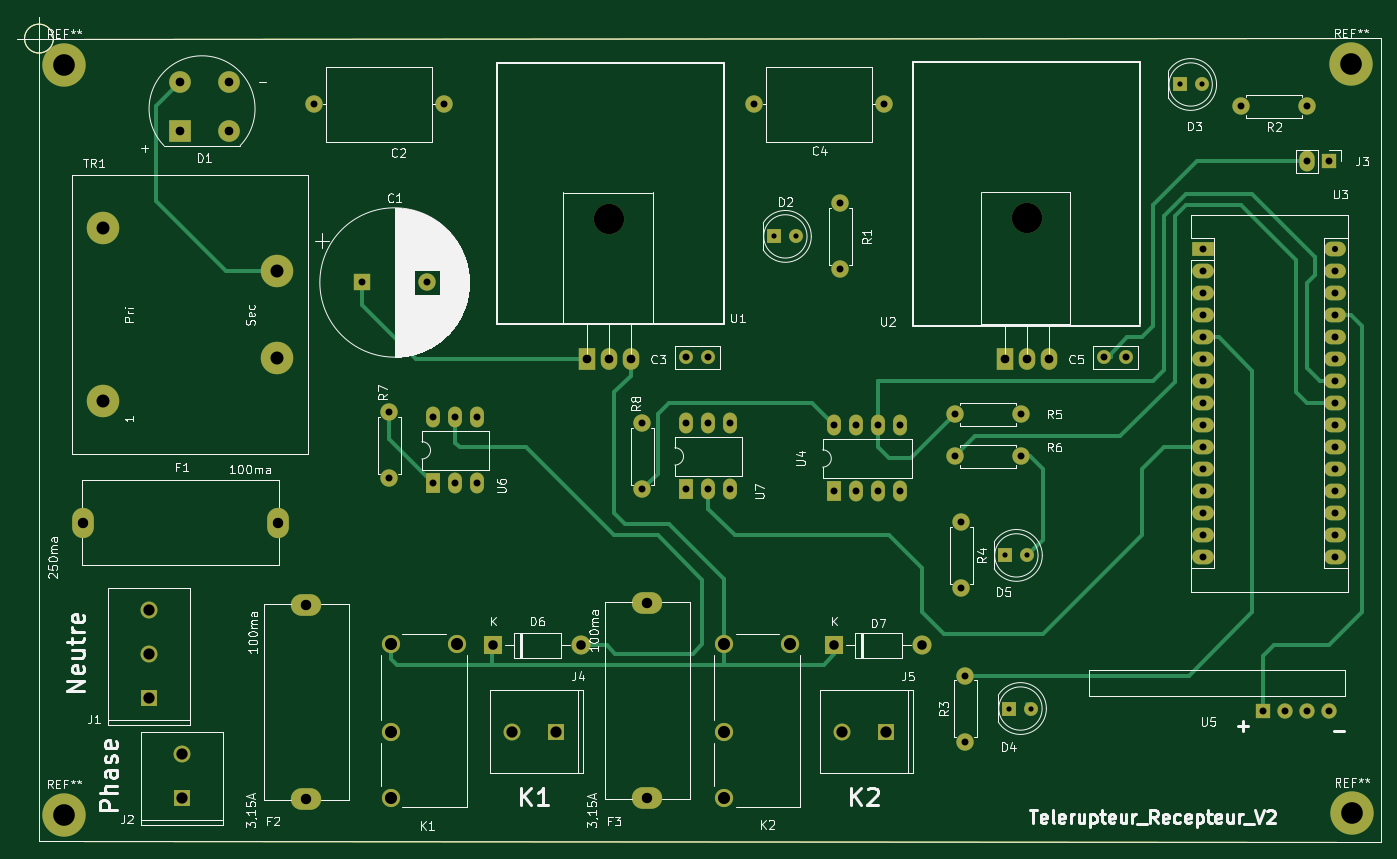
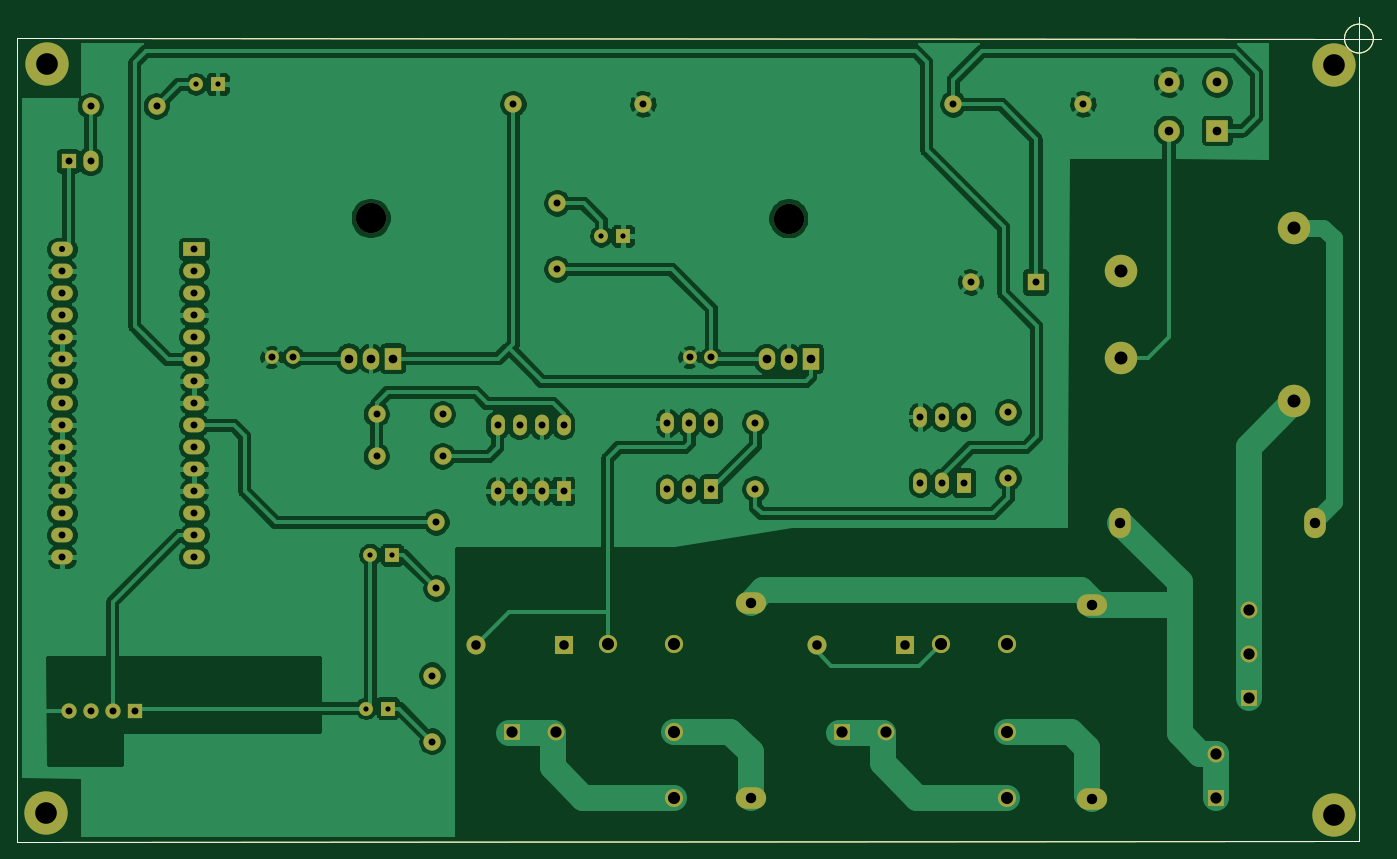
Circuit board: 11 layer files. Board 157.4 x 95.2 mm.
- bottom_copper: Telerupteur_Recepteur_RF433_V2-B_Cu.gbr (209558 bytes)
- bottom_mask: Telerupteur_Recepteur_RF433_V2-B_Mask.gbr (6374 bytes)
- paste: Telerupteur_Recepteur_RF433_V2-B_Paste.gbr (1003 bytes)
- bottom_silk: Telerupteur_Recepteur_RF433_V2-B_SilkS.gbr (1004 bytes)
- outline: Telerupteur_Recepteur_RF433_V2-Edge_Cuts.gbr (975 bytes)
- top_copper: Telerupteur_Recepteur_RF433_V2-F_Cu.gbr (16641 bytes)
- top_mask: Telerupteur_Recepteur_RF433_V2-F_Mask.gbr (6374 bytes)
- paste: Telerupteur_Recepteur_RF433_V2-F_Paste.gbr (1003 bytes)
- top_silk: Telerupteur_Recepteur_RF433_V2-F_SilkS.gbr (78633 bytes)
- drill: Telerupteur_Recepteur_RF433_V2-NPTH.drl (331 bytes)
- drill: Telerupteur_Recepteur_RF433_V2-PTH.drl (2479 bytes)

=== bottom_copper: Telerupteur_Recepteur_RF433_V2-B_Cu.gbr (209558 bytes, source omitted) ===
=== bottom_mask: Telerupteur_Recepteur_RF433_V2-B_Mask.gbr ===
%TF.GenerationSoftware,KiCad,Pcbnew,(5.1.8)-1*%
%TF.CreationDate,2021-06-08T09:03:09+02:00*%
%TF.ProjectId,Telerupteur_Recepteur_RF433_V2,54656c65-7275-4707-9465-75725f526563,V2*%
%TF.SameCoordinates,Original*%
%TF.FileFunction,Soldermask,Bot*%
%TF.FilePolarity,Negative*%
%FSLAX46Y46*%
G04 Gerber Fmt 4.6, Leading zero omitted, Abs format (unit mm)*
G04 Created by KiCad (PCBNEW (5.1.8)-1) date 2021-06-08 09:03:09*
%MOMM*%
%LPD*%
G01*
G04 APERTURE LIST*
%TA.AperFunction,Profile*%
%ADD10C,0.050000*%
%TD*%
%TA.AperFunction,Profile*%
%ADD11C,0.100000*%
%TD*%
%ADD12O,1.900000X2.500000*%
%ADD13R,1.900000X2.500000*%
%ADD14O,3.500000X3.500000*%
%ADD15R,1.760000X1.760000*%
%ADD16C,1.760000*%
%ADD17O,3.500000X2.500000*%
%ADD18C,2.500000*%
%ADD19R,2.500000X2.500000*%
%ADD20O,2.500000X1.700000*%
%ADD21R,2.500000X1.700000*%
%ADD22C,1.950000*%
%ADD23R,1.950000X1.950000*%
%ADD24O,2.500000X3.500000*%
%ADD25C,2.100000*%
%ADD26O,2.200000X2.200000*%
%ADD27R,2.200000X2.200000*%
%ADD28C,5.000000*%
%ADD29C,2.000000*%
%ADD30R,2.000000X2.000000*%
%ADD31C,1.600000*%
%ADD32R,1.600000X1.600000*%
%ADD33O,1.760000X2.400000*%
%ADD34C,3.750000*%
%ADD35R,1.600000X2.400000*%
%ADD36O,1.600000X2.400000*%
G04 APERTURE END LIST*
D10*
X47566666Y-43200000D02*
G75*
G03*
X47566666Y-43200000I-1666666J0D01*
G01*
X43400000Y-43200000D02*
X48400000Y-43200000D01*
X45900000Y-40700000D02*
X45900000Y-45700000D01*
D11*
X200800000Y-43180000D02*
X200800000Y-135910000D01*
X45900000Y-43200000D02*
X200800000Y-43180000D01*
X45900000Y-135900000D02*
X45900000Y-43200000D01*
X200800000Y-135910000D02*
X45900000Y-135900000D01*
D12*
%TO.C,U1*%
X114260000Y-80190000D03*
X111720000Y-80190000D03*
D13*
X109180000Y-80190000D03*
D14*
X111720000Y-63990000D03*
%TD*%
D15*
%TO.C,U5*%
X187240000Y-120890000D03*
D16*
X189780000Y-120890000D03*
X192320000Y-120890000D03*
X194860000Y-120890000D03*
%TD*%
D17*
%TO.C,F3*%
X116120000Y-108330000D03*
X116120000Y-130830000D03*
%TD*%
D18*
%TO.C,D1*%
X62230000Y-48260000D03*
X67830000Y-53860000D03*
D19*
X62230000Y-53860000D03*
D18*
X67830000Y-48260000D03*
%TD*%
D20*
%TO.C,U3*%
X195580000Y-103110000D03*
X180340000Y-103110000D03*
X195580000Y-67550000D03*
X180340000Y-100570000D03*
X195580000Y-70090000D03*
X180340000Y-98030000D03*
X195580000Y-72630000D03*
X180340000Y-95490000D03*
X195580000Y-75170000D03*
X180340000Y-92950000D03*
X195580000Y-77710000D03*
X180340000Y-90410000D03*
X195580000Y-80250000D03*
X180340000Y-87870000D03*
X195580000Y-82790000D03*
X180340000Y-85330000D03*
X195580000Y-85330000D03*
X180340000Y-82790000D03*
X195580000Y-87870000D03*
X180340000Y-80250000D03*
X195580000Y-90410000D03*
X180340000Y-77710000D03*
X195580000Y-92950000D03*
X180340000Y-75170000D03*
X195580000Y-95490000D03*
X180340000Y-72630000D03*
X195580000Y-98030000D03*
X180340000Y-70090000D03*
X195580000Y-100570000D03*
D21*
X180340000Y-67550000D03*
%TD*%
D22*
%TO.C,J5*%
X138610000Y-123210000D03*
D23*
X143690000Y-123210000D03*
%TD*%
D22*
%TO.C,J4*%
X100510000Y-123210000D03*
D23*
X105590000Y-123210000D03*
%TD*%
D22*
%TO.C,J2*%
X62410000Y-125750000D03*
D23*
X62410000Y-130830000D03*
%TD*%
D22*
%TO.C,J1*%
X58600000Y-109120000D03*
X58600000Y-114200000D03*
D23*
X58600000Y-119280000D03*
%TD*%
D17*
%TO.C,F2*%
X76750000Y-108550000D03*
X76750000Y-131050000D03*
%TD*%
D24*
%TO.C,F1*%
X73480000Y-99080000D03*
X50980000Y-99080000D03*
%TD*%
D25*
%TO.C,K2*%
X132630000Y-113050000D03*
X125010000Y-130830000D03*
X125010000Y-123210000D03*
X125010000Y-113050000D03*
%TD*%
%TO.C,K1*%
X94160000Y-113050000D03*
X86540000Y-130830000D03*
X86540000Y-123210000D03*
X86540000Y-113050000D03*
%TD*%
D26*
%TO.C,D7*%
X147870000Y-113270000D03*
D27*
X137710000Y-113270000D03*
%TD*%
D26*
%TO.C,D6*%
X108500000Y-113270000D03*
D27*
X98340000Y-113270000D03*
%TD*%
D28*
%TO.C,REF\u002A\u002A*%
X197500000Y-132600000D03*
%TD*%
%TO.C,REF\u002A\u002A*%
X197400000Y-46100000D03*
%TD*%
%TO.C,REF\u002A\u002A*%
X48800000Y-46200000D03*
%TD*%
%TO.C,REF\u002A\u002A*%
X48800000Y-132800000D03*
%TD*%
D29*
%TO.C,R3*%
X152870000Y-116740000D03*
X152870000Y-124360000D03*
%TD*%
D30*
%TO.C,C1*%
X83200000Y-71360000D03*
D29*
X90700000Y-71360000D03*
%TD*%
%TO.C,C2*%
X77710000Y-50800000D03*
X92710000Y-50800000D03*
%TD*%
D31*
%TO.C,C3*%
X123150000Y-80010000D03*
X120650000Y-80010000D03*
%TD*%
D29*
%TO.C,C4*%
X143510000Y-50800000D03*
X128510000Y-50800000D03*
%TD*%
D31*
%TO.C,C5*%
X168910000Y-80010000D03*
X171410000Y-80010000D03*
%TD*%
D32*
%TO.C,D2*%
X130810000Y-66040000D03*
D31*
X133350000Y-66040000D03*
%TD*%
%TO.C,D3*%
X180140000Y-48500000D03*
D32*
X177600000Y-48500000D03*
%TD*%
%TO.C,D4*%
X157950000Y-120550000D03*
D31*
X160490000Y-120550000D03*
%TD*%
%TO.C,D5*%
X160020000Y-102870000D03*
D32*
X157480000Y-102870000D03*
%TD*%
D15*
%TO.C,J3*%
X194860000Y-57390000D03*
D33*
X192320000Y-57390000D03*
%TD*%
D29*
%TO.C,R1*%
X138430000Y-69850000D03*
X138430000Y-62230000D03*
%TD*%
%TO.C,R2*%
X192320000Y-51040000D03*
X184700000Y-51040000D03*
%TD*%
%TO.C,R4*%
X152400000Y-99060000D03*
X152400000Y-106680000D03*
%TD*%
%TO.C,R5*%
X159300000Y-86600000D03*
X151680000Y-86600000D03*
%TD*%
%TO.C,R6*%
X159300000Y-91440000D03*
X151680000Y-91440000D03*
%TD*%
%TO.C,R7*%
X86360000Y-93980000D03*
X86360000Y-86360000D03*
%TD*%
%TO.C,R8*%
X115570000Y-87630000D03*
X115570000Y-95250000D03*
%TD*%
D34*
%TO.C,TR1*%
X53340000Y-85090000D03*
X53340000Y-65090000D03*
X73340000Y-70090000D03*
X73340000Y-80090000D03*
%TD*%
D14*
%TO.C,U2*%
X159940000Y-63970000D03*
D13*
X157400000Y-80170000D03*
D12*
X159940000Y-80170000D03*
X162480000Y-80170000D03*
%TD*%
D35*
%TO.C,U4*%
X137710000Y-95490000D03*
D36*
X145330000Y-87870000D03*
X140250000Y-95490000D03*
X142790000Y-87870000D03*
X142790000Y-95490000D03*
X140250000Y-87870000D03*
X145330000Y-95490000D03*
X137710000Y-87870000D03*
%TD*%
%TO.C,U6*%
X91440000Y-86930000D03*
X96520000Y-94550000D03*
X93980000Y-86930000D03*
X93980000Y-94550000D03*
X96520000Y-86930000D03*
D35*
X91440000Y-94550000D03*
%TD*%
%TO.C,U7*%
X120650000Y-95250000D03*
D36*
X125730000Y-87630000D03*
X123190000Y-95250000D03*
X123190000Y-87630000D03*
X125730000Y-95250000D03*
X120650000Y-87630000D03*
%TD*%
M02*

=== paste: Telerupteur_Recepteur_RF433_V2-B_Paste.gbr ===
%TF.GenerationSoftware,KiCad,Pcbnew,(5.1.8)-1*%
%TF.CreationDate,2021-06-08T09:03:09+02:00*%
%TF.ProjectId,Telerupteur_Recepteur_RF433_V2,54656c65-7275-4707-9465-75725f526563,V2*%
%TF.SameCoordinates,Original*%
%TF.FileFunction,Paste,Bot*%
%TF.FilePolarity,Positive*%
%FSLAX46Y46*%
G04 Gerber Fmt 4.6, Leading zero omitted, Abs format (unit mm)*
G04 Created by KiCad (PCBNEW (5.1.8)-1) date 2021-06-08 09:03:09*
%MOMM*%
%LPD*%
G01*
G04 APERTURE LIST*
%TA.AperFunction,Profile*%
%ADD10C,0.050000*%
%TD*%
%TA.AperFunction,Profile*%
%ADD11C,0.100000*%
%TD*%
G04 APERTURE END LIST*
D10*
X47566666Y-43200000D02*
G75*
G03*
X47566666Y-43200000I-1666666J0D01*
G01*
X43400000Y-43200000D02*
X48400000Y-43200000D01*
X45900000Y-40700000D02*
X45900000Y-45700000D01*
D11*
X200800000Y-43180000D02*
X200800000Y-135910000D01*
X45900000Y-43200000D02*
X200800000Y-43180000D01*
X45900000Y-135900000D02*
X45900000Y-43200000D01*
X200800000Y-135910000D02*
X45900000Y-135900000D01*
M02*

=== bottom_silk: Telerupteur_Recepteur_RF433_V2-B_SilkS.gbr ===
%TF.GenerationSoftware,KiCad,Pcbnew,(5.1.8)-1*%
%TF.CreationDate,2021-06-08T09:03:09+02:00*%
%TF.ProjectId,Telerupteur_Recepteur_RF433_V2,54656c65-7275-4707-9465-75725f526563,V2*%
%TF.SameCoordinates,Original*%
%TF.FileFunction,Legend,Bot*%
%TF.FilePolarity,Positive*%
%FSLAX46Y46*%
G04 Gerber Fmt 4.6, Leading zero omitted, Abs format (unit mm)*
G04 Created by KiCad (PCBNEW (5.1.8)-1) date 2021-06-08 09:03:09*
%MOMM*%
%LPD*%
G01*
G04 APERTURE LIST*
%TA.AperFunction,Profile*%
%ADD10C,0.050000*%
%TD*%
%TA.AperFunction,Profile*%
%ADD11C,0.100000*%
%TD*%
G04 APERTURE END LIST*
D10*
X47566666Y-43200000D02*
G75*
G03*
X47566666Y-43200000I-1666666J0D01*
G01*
X43400000Y-43200000D02*
X48400000Y-43200000D01*
X45900000Y-40700000D02*
X45900000Y-45700000D01*
D11*
X200800000Y-43180000D02*
X200800000Y-135910000D01*
X45900000Y-43200000D02*
X200800000Y-43180000D01*
X45900000Y-135900000D02*
X45900000Y-43200000D01*
X200800000Y-135910000D02*
X45900000Y-135900000D01*
M02*

=== outline: Telerupteur_Recepteur_RF433_V2-Edge_Cuts.gbr ===
%TF.GenerationSoftware,KiCad,Pcbnew,(5.1.8)-1*%
%TF.CreationDate,2021-06-08T09:03:09+02:00*%
%TF.ProjectId,Telerupteur_Recepteur_RF433_V2,54656c65-7275-4707-9465-75725f526563,V2*%
%TF.SameCoordinates,Original*%
%TF.FileFunction,Profile,NP*%
%FSLAX46Y46*%
G04 Gerber Fmt 4.6, Leading zero omitted, Abs format (unit mm)*
G04 Created by KiCad (PCBNEW (5.1.8)-1) date 2021-06-08 09:03:09*
%MOMM*%
%LPD*%
G01*
G04 APERTURE LIST*
%TA.AperFunction,Profile*%
%ADD10C,0.050000*%
%TD*%
%TA.AperFunction,Profile*%
%ADD11C,0.100000*%
%TD*%
G04 APERTURE END LIST*
D10*
X47566666Y-43200000D02*
G75*
G03*
X47566666Y-43200000I-1666666J0D01*
G01*
X43400000Y-43200000D02*
X48400000Y-43200000D01*
X45900000Y-40700000D02*
X45900000Y-45700000D01*
D11*
X200800000Y-43180000D02*
X200800000Y-135910000D01*
X45900000Y-43200000D02*
X200800000Y-43180000D01*
X45900000Y-135900000D02*
X45900000Y-43200000D01*
X200800000Y-135910000D02*
X45900000Y-135900000D01*
M02*

=== top_copper: Telerupteur_Recepteur_RF433_V2-F_Cu.gbr (16641 bytes, source omitted) ===
=== top_mask: Telerupteur_Recepteur_RF433_V2-F_Mask.gbr ===
%TF.GenerationSoftware,KiCad,Pcbnew,(5.1.8)-1*%
%TF.CreationDate,2021-06-08T09:03:09+02:00*%
%TF.ProjectId,Telerupteur_Recepteur_RF433_V2,54656c65-7275-4707-9465-75725f526563,V2*%
%TF.SameCoordinates,Original*%
%TF.FileFunction,Soldermask,Top*%
%TF.FilePolarity,Negative*%
%FSLAX46Y46*%
G04 Gerber Fmt 4.6, Leading zero omitted, Abs format (unit mm)*
G04 Created by KiCad (PCBNEW (5.1.8)-1) date 2021-06-08 09:03:09*
%MOMM*%
%LPD*%
G01*
G04 APERTURE LIST*
%TA.AperFunction,Profile*%
%ADD10C,0.050000*%
%TD*%
%TA.AperFunction,Profile*%
%ADD11C,0.100000*%
%TD*%
%ADD12O,1.900000X2.500000*%
%ADD13R,1.900000X2.500000*%
%ADD14O,3.500000X3.500000*%
%ADD15R,1.760000X1.760000*%
%ADD16C,1.760000*%
%ADD17O,3.500000X2.500000*%
%ADD18C,2.500000*%
%ADD19R,2.500000X2.500000*%
%ADD20O,2.500000X1.700000*%
%ADD21R,2.500000X1.700000*%
%ADD22C,1.950000*%
%ADD23R,1.950000X1.950000*%
%ADD24O,2.500000X3.500000*%
%ADD25C,2.100000*%
%ADD26O,2.200000X2.200000*%
%ADD27R,2.200000X2.200000*%
%ADD28C,5.000000*%
%ADD29C,2.000000*%
%ADD30R,2.000000X2.000000*%
%ADD31C,1.600000*%
%ADD32R,1.600000X1.600000*%
%ADD33O,1.760000X2.400000*%
%ADD34C,3.750000*%
%ADD35R,1.600000X2.400000*%
%ADD36O,1.600000X2.400000*%
G04 APERTURE END LIST*
D10*
X47566666Y-43200000D02*
G75*
G03*
X47566666Y-43200000I-1666666J0D01*
G01*
X43400000Y-43200000D02*
X48400000Y-43200000D01*
X45900000Y-40700000D02*
X45900000Y-45700000D01*
D11*
X200800000Y-43180000D02*
X200800000Y-135910000D01*
X45900000Y-43200000D02*
X200800000Y-43180000D01*
X45900000Y-135900000D02*
X45900000Y-43200000D01*
X200800000Y-135910000D02*
X45900000Y-135900000D01*
D12*
%TO.C,U1*%
X114260000Y-80190000D03*
X111720000Y-80190000D03*
D13*
X109180000Y-80190000D03*
D14*
X111720000Y-63990000D03*
%TD*%
D15*
%TO.C,U5*%
X187240000Y-120890000D03*
D16*
X189780000Y-120890000D03*
X192320000Y-120890000D03*
X194860000Y-120890000D03*
%TD*%
D17*
%TO.C,F3*%
X116120000Y-108330000D03*
X116120000Y-130830000D03*
%TD*%
D18*
%TO.C,D1*%
X62230000Y-48260000D03*
X67830000Y-53860000D03*
D19*
X62230000Y-53860000D03*
D18*
X67830000Y-48260000D03*
%TD*%
D20*
%TO.C,U3*%
X195580000Y-103110000D03*
X180340000Y-103110000D03*
X195580000Y-67550000D03*
X180340000Y-100570000D03*
X195580000Y-70090000D03*
X180340000Y-98030000D03*
X195580000Y-72630000D03*
X180340000Y-95490000D03*
X195580000Y-75170000D03*
X180340000Y-92950000D03*
X195580000Y-77710000D03*
X180340000Y-90410000D03*
X195580000Y-80250000D03*
X180340000Y-87870000D03*
X195580000Y-82790000D03*
X180340000Y-85330000D03*
X195580000Y-85330000D03*
X180340000Y-82790000D03*
X195580000Y-87870000D03*
X180340000Y-80250000D03*
X195580000Y-90410000D03*
X180340000Y-77710000D03*
X195580000Y-92950000D03*
X180340000Y-75170000D03*
X195580000Y-95490000D03*
X180340000Y-72630000D03*
X195580000Y-98030000D03*
X180340000Y-70090000D03*
X195580000Y-100570000D03*
D21*
X180340000Y-67550000D03*
%TD*%
D22*
%TO.C,J5*%
X138610000Y-123210000D03*
D23*
X143690000Y-123210000D03*
%TD*%
D22*
%TO.C,J4*%
X100510000Y-123210000D03*
D23*
X105590000Y-123210000D03*
%TD*%
D22*
%TO.C,J2*%
X62410000Y-125750000D03*
D23*
X62410000Y-130830000D03*
%TD*%
D22*
%TO.C,J1*%
X58600000Y-109120000D03*
X58600000Y-114200000D03*
D23*
X58600000Y-119280000D03*
%TD*%
D17*
%TO.C,F2*%
X76750000Y-108550000D03*
X76750000Y-131050000D03*
%TD*%
D24*
%TO.C,F1*%
X73480000Y-99080000D03*
X50980000Y-99080000D03*
%TD*%
D25*
%TO.C,K2*%
X132630000Y-113050000D03*
X125010000Y-130830000D03*
X125010000Y-123210000D03*
X125010000Y-113050000D03*
%TD*%
%TO.C,K1*%
X94160000Y-113050000D03*
X86540000Y-130830000D03*
X86540000Y-123210000D03*
X86540000Y-113050000D03*
%TD*%
D26*
%TO.C,D7*%
X147870000Y-113270000D03*
D27*
X137710000Y-113270000D03*
%TD*%
D26*
%TO.C,D6*%
X108500000Y-113270000D03*
D27*
X98340000Y-113270000D03*
%TD*%
D28*
%TO.C,REF\u002A\u002A*%
X197500000Y-132600000D03*
%TD*%
%TO.C,REF\u002A\u002A*%
X197400000Y-46100000D03*
%TD*%
%TO.C,REF\u002A\u002A*%
X48800000Y-46200000D03*
%TD*%
%TO.C,REF\u002A\u002A*%
X48800000Y-132800000D03*
%TD*%
D29*
%TO.C,R3*%
X152870000Y-116740000D03*
X152870000Y-124360000D03*
%TD*%
D30*
%TO.C,C1*%
X83200000Y-71360000D03*
D29*
X90700000Y-71360000D03*
%TD*%
%TO.C,C2*%
X77710000Y-50800000D03*
X92710000Y-50800000D03*
%TD*%
D31*
%TO.C,C3*%
X123150000Y-80010000D03*
X120650000Y-80010000D03*
%TD*%
D29*
%TO.C,C4*%
X143510000Y-50800000D03*
X128510000Y-50800000D03*
%TD*%
D31*
%TO.C,C5*%
X168910000Y-80010000D03*
X171410000Y-80010000D03*
%TD*%
D32*
%TO.C,D2*%
X130810000Y-66040000D03*
D31*
X133350000Y-66040000D03*
%TD*%
%TO.C,D3*%
X180140000Y-48500000D03*
D32*
X177600000Y-48500000D03*
%TD*%
%TO.C,D4*%
X157950000Y-120550000D03*
D31*
X160490000Y-120550000D03*
%TD*%
%TO.C,D5*%
X160020000Y-102870000D03*
D32*
X157480000Y-102870000D03*
%TD*%
D15*
%TO.C,J3*%
X194860000Y-57390000D03*
D33*
X192320000Y-57390000D03*
%TD*%
D29*
%TO.C,R1*%
X138430000Y-69850000D03*
X138430000Y-62230000D03*
%TD*%
%TO.C,R2*%
X192320000Y-51040000D03*
X184700000Y-51040000D03*
%TD*%
%TO.C,R4*%
X152400000Y-99060000D03*
X152400000Y-106680000D03*
%TD*%
%TO.C,R5*%
X159300000Y-86600000D03*
X151680000Y-86600000D03*
%TD*%
%TO.C,R6*%
X159300000Y-91440000D03*
X151680000Y-91440000D03*
%TD*%
%TO.C,R7*%
X86360000Y-93980000D03*
X86360000Y-86360000D03*
%TD*%
%TO.C,R8*%
X115570000Y-87630000D03*
X115570000Y-95250000D03*
%TD*%
D34*
%TO.C,TR1*%
X53340000Y-85090000D03*
X53340000Y-65090000D03*
X73340000Y-70090000D03*
X73340000Y-80090000D03*
%TD*%
D14*
%TO.C,U2*%
X159940000Y-63970000D03*
D13*
X157400000Y-80170000D03*
D12*
X159940000Y-80170000D03*
X162480000Y-80170000D03*
%TD*%
D35*
%TO.C,U4*%
X137710000Y-95490000D03*
D36*
X145330000Y-87870000D03*
X140250000Y-95490000D03*
X142790000Y-87870000D03*
X142790000Y-95490000D03*
X140250000Y-87870000D03*
X145330000Y-95490000D03*
X137710000Y-87870000D03*
%TD*%
%TO.C,U6*%
X91440000Y-86930000D03*
X96520000Y-94550000D03*
X93980000Y-86930000D03*
X93980000Y-94550000D03*
X96520000Y-86930000D03*
D35*
X91440000Y-94550000D03*
%TD*%
%TO.C,U7*%
X120650000Y-95250000D03*
D36*
X125730000Y-87630000D03*
X123190000Y-95250000D03*
X123190000Y-87630000D03*
X125730000Y-95250000D03*
X120650000Y-87630000D03*
%TD*%
M02*

=== paste: Telerupteur_Recepteur_RF433_V2-F_Paste.gbr ===
%TF.GenerationSoftware,KiCad,Pcbnew,(5.1.8)-1*%
%TF.CreationDate,2021-06-08T09:03:09+02:00*%
%TF.ProjectId,Telerupteur_Recepteur_RF433_V2,54656c65-7275-4707-9465-75725f526563,V2*%
%TF.SameCoordinates,Original*%
%TF.FileFunction,Paste,Top*%
%TF.FilePolarity,Positive*%
%FSLAX46Y46*%
G04 Gerber Fmt 4.6, Leading zero omitted, Abs format (unit mm)*
G04 Created by KiCad (PCBNEW (5.1.8)-1) date 2021-06-08 09:03:09*
%MOMM*%
%LPD*%
G01*
G04 APERTURE LIST*
%TA.AperFunction,Profile*%
%ADD10C,0.050000*%
%TD*%
%TA.AperFunction,Profile*%
%ADD11C,0.100000*%
%TD*%
G04 APERTURE END LIST*
D10*
X47566666Y-43200000D02*
G75*
G03*
X47566666Y-43200000I-1666666J0D01*
G01*
X43400000Y-43200000D02*
X48400000Y-43200000D01*
X45900000Y-40700000D02*
X45900000Y-45700000D01*
D11*
X200800000Y-43180000D02*
X200800000Y-135910000D01*
X45900000Y-43200000D02*
X200800000Y-43180000D01*
X45900000Y-135900000D02*
X45900000Y-43200000D01*
X200800000Y-135910000D02*
X45900000Y-135900000D01*
M02*

=== top_silk: Telerupteur_Recepteur_RF433_V2-F_SilkS.gbr (78633 bytes, source omitted) ===
=== drill: Telerupteur_Recepteur_RF433_V2-NPTH.drl ===
M48
; DRILL file {KiCad (5.1.8)-1} date 06/08/21 09:03:15
; FORMAT={-:-/ absolute / inch / decimal}
; #@! TF.CreationDate,2021-06-08T09:03:15+02:00
; #@! TF.GenerationSoftware,Kicad,Pcbnew,(5.1.8)-1
; #@! TF.FileFunction,NonPlated,1,2,NPTH
FMAT,2
INCH
T1C0.1378
%
G90
G05
T1
X6.2969Y-2.5185
X4.3984Y-2.5193
T0
M30

=== drill: Telerupteur_Recepteur_RF433_V2-PTH.drl ===
M48
; DRILL file {KiCad (5.1.8)-1} date 06/08/21 09:03:14
; FORMAT={-:-/ absolute / inch / decimal}
; #@! TF.CreationDate,2021-06-08T09:03:14+02:00
; #@! TF.GenerationSoftware,Kicad,Pcbnew,(5.1.8)-1
; #@! TF.FileFunction,Plated,1,2,PTH
FMAT,2
INCH
T1C0.0236
T2C0.0276
T3C0.0315
T4C0.0394
T5C0.0433
T6C0.0472
T7C0.0512
T8C0.0551
T9C0.0591
T10C0.0984
%
G90
G05
T1
X5.15Y-2.6
X5.25Y-2.6
X6.2185Y-4.7461
X6.3185Y-4.7461
X6.9921Y-1.9094
X7.0921Y-1.9094
X6.2Y-4.05
X6.3Y-4.05
T2
X7.7Y-2.6594
T3
X4.75Y-3.15
X4.8484Y-3.15
X6.0Y-3.9
X6.0Y-4.2
X7.2717Y-2.0094
X7.5717Y-2.0094
X3.2756Y-2.8094
X3.5709Y-2.8094
X5.9717Y-3.4094
X6.2717Y-3.4094
X3.6Y-3.4224
X3.6Y-3.7224
X3.7Y-3.4224
X3.7Y-3.7224
X3.8Y-3.4224
X3.8Y-3.7224
X7.1Y-2.6594
X7.1Y-2.7594
X7.1Y-2.8594
X7.1Y-2.9594
X7.1Y-3.0594
X7.1Y-3.1594
X7.1Y-3.2594
X7.1Y-3.3594
X7.1Y-3.4594
X7.1Y-3.5594
X7.1Y-3.6594
X7.1Y-3.7594
X7.1Y-3.8594
X7.1Y-3.9594
X7.1Y-4.0594
X7.7Y-2.7594
X7.7Y-2.8594
X7.7Y-2.9594
X7.7Y-3.0594
X7.7Y-3.1594
X7.7Y-3.2594
X7.7Y-3.3594
X7.7Y-3.4594
X7.7Y-3.5594
X7.7Y-3.6594
X7.7Y-3.7594
X7.7Y-3.8594
X7.7Y-3.9594
X7.7Y-4.0594
X4.75Y-3.45
X4.75Y-3.75
X4.85Y-3.45
X4.85Y-3.75
X4.95Y-3.45
X4.95Y-3.75
X7.3717Y-4.7594
X7.4717Y-4.7594
X7.5717Y-4.7594
X7.6717Y-4.7594
X6.0185Y-4.5961
X6.0185Y-4.8961
X4.55Y-3.45
X4.55Y-3.75
X5.45Y-2.45
X5.45Y-2.75
X3.0594Y-2.0
X3.65Y-2.0
X7.5717Y-2.2594
X7.6717Y-2.2594
X5.9717Y-3.6
X6.2717Y-3.6
X5.4217Y-3.4594
X5.4217Y-3.7594
X5.5217Y-3.4594
X5.5217Y-3.7594
X5.6217Y-3.4594
X5.6217Y-3.7594
X5.7217Y-3.4594
X5.7217Y-3.7594
X3.4Y-3.4
X3.4Y-3.7
X6.65Y-3.15
X6.7484Y-3.15
X5.0594Y-2.0
X5.65Y-2.0
T4
X6.1969Y-3.1563
X6.2969Y-3.1563
X6.3969Y-3.1563
X4.2984Y-3.1571
X4.3984Y-3.1571
X4.4984Y-3.1571
X2.45Y-1.9
X2.45Y-2.1205
X2.6705Y-1.9
X2.6705Y-2.1205
T5
X5.4217Y-4.4594
X5.8217Y-4.4594
X3.8717Y-4.4594
X4.2717Y-4.4594
T6
X2.0071Y-3.9008
X2.8929Y-3.9008
X4.5717Y-4.265
X4.5717Y-5.1508
X3.0217Y-4.2736
X3.0217Y-5.1594
T7
X2.3071Y-4.2961
X2.3071Y-4.4961
X2.3071Y-4.6961
X2.4571Y-4.9508
X2.4571Y-5.1508
X5.4571Y-4.8508
X5.6571Y-4.8508
X3.9571Y-4.8508
X4.1571Y-4.8508
T8
X4.9217Y-4.4508
X4.9217Y-4.8508
X4.9217Y-5.1508
X5.2217Y-4.4508
X3.4071Y-4.4508
X3.4071Y-4.8508
X3.4071Y-5.1508
X3.7071Y-4.4508
T9
X2.1Y-2.5626
X2.1Y-3.35
X2.8874Y-2.7594
X2.8874Y-3.1531
T10
X1.9213Y-5.2283
X1.9213Y-1.8189
X7.7717Y-1.815
X7.7756Y-5.2205
T0
M30

